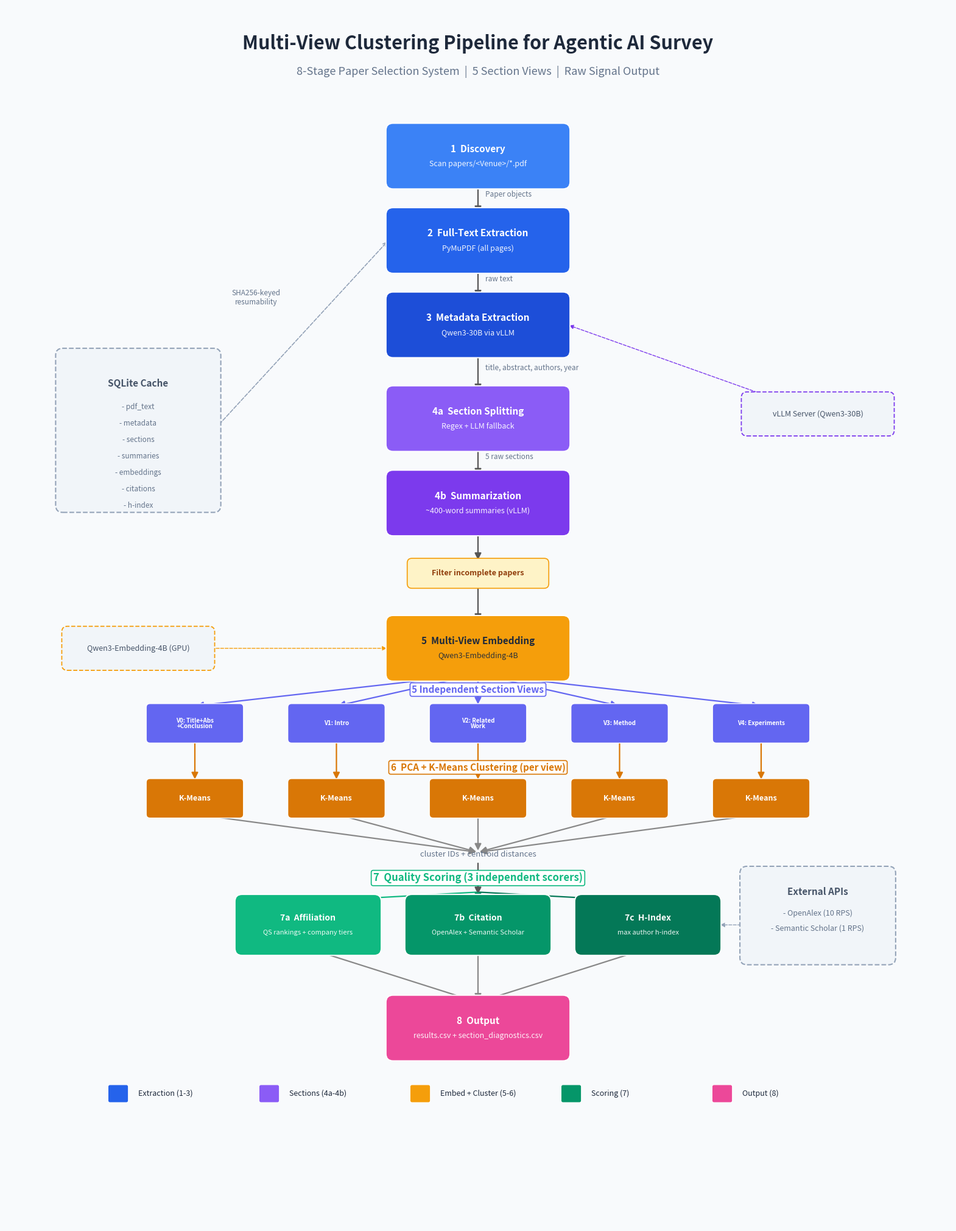

Recreate this plot in Python. (Note: this script raises an exception after producing the figure.)
#!/usr/bin/env python3
"""Generate a presentation-ready PDF diagram of the 8-stage multi-view clustering pipeline."""

import sys
from pathlib import Path

import matplotlib
matplotlib.use("Agg")

import matplotlib.pyplot as plt
from matplotlib.patches import FancyBboxPatch, FancyArrowPatch

# ---------------------------------------------------------------------------
# Layout constants
# ---------------------------------------------------------------------------
FIG_W, FIG_H = 20, 26
BOX_W, BOX_H = 3.6, 1.1
SMALL_BOX_W, SMALL_BOX_H = 2.8, 1.0
VIEW_BOX_W, VIEW_BOX_H = 1.9, 0.68

# ---------------------------------------------------------------------------
# Color palette
# ---------------------------------------------------------------------------
C_BLUE1 = "#3B82F6"
C_BLUE2 = "#2563EB"
C_BLUE3 = "#1D4ED8"
C_PURPLE1 = "#8B5CF6"
C_PURPLE2 = "#7C3AED"
C_ORANGE1 = "#F59E0B"
C_ORANGE2 = "#D97706"
C_GREEN1 = "#10B981"
C_GREEN2 = "#059669"
C_GREEN3 = "#047857"
C_PINK = "#EC4899"
C_SIDE = "#94A3B8"
C_VIEW = "#6366F1"
TEXT_WHITE = "#FFFFFF"
TEXT_DARK = "#1E293B"
BG_COLOR = "#F8FAFC"


def _box(ax, cx, cy, w, h, color, top, bot=None,
         text_color=TEXT_WHITE, fs_top=11, fs_bot=9):
    """Rounded rectangle with up to two text lines."""
    box = FancyBboxPatch(
        (cx - w / 2, cy - h / 2), w, h,
        boxstyle="round,pad=0.15",
        facecolor=color, edgecolor="white", linewidth=1.4, zorder=3,
    )
    ax.add_patch(box)
    y_top = cy + 0.15 if bot else cy
    ax.text(cx, y_top, top, ha="center", va="center",
            fontsize=fs_top, fontweight="bold", color=text_color, zorder=4)
    if bot:
        ax.text(cx, cy - 0.17, bot, ha="center", va="center",
                fontsize=fs_bot, color=text_color, style="italic",
                zorder=4, alpha=0.92)


def _arrow(ax, x1, y1, x2, y2, label=None, color="#555555"):
    """Arrow between two points with optional label."""
    arr = FancyArrowPatch(
        (x1, y1), (x2, y2),
        arrowstyle="-|>", color=color, linewidth=1.6,
        mutation_scale=16, connectionstyle="arc3,rad=0", zorder=2,
    )
    ax.add_patch(arr)
    if label:
        mx, my = (x1 + x2) / 2, (y1 + y2) / 2
        ax.text(mx + 0.15, my + 0.08, label, ha="left", va="center",
                fontsize=8.5, color="#64748B", style="italic", zorder=5)


def _side_box(ax, cx, cy, text, anchor_x, anchor_y, color=C_SIDE):
    """Dashed annotation box pointing to the pipeline."""
    box = FancyBboxPatch(
        (cx - 1.5, cy - 0.35), 3.0, 0.7,
        boxstyle="round,pad=0.12",
        facecolor="#F1F5F9", edgecolor=color, linewidth=1.3,
        linestyle="--", zorder=3,
    )
    ax.add_patch(box)
    ax.text(cx, cy, text, ha="center", va="center",
            fontsize=9, color="#475569", zorder=4)
    ax.annotate("", xy=(anchor_x, anchor_y), xytext=(cx, cy),
                arrowprops=dict(arrowstyle="-|>", color=color,
                                linewidth=1.0, linestyle="--"), zorder=2)


def generate():
    fig, ax = plt.subplots(1, 1, figsize=(FIG_W, FIG_H))
    fig.patch.set_facecolor(BG_COLOR)
    ax.set_facecolor(BG_COLOR)
    ax.set_xlim(0, FIG_W)
    ax.set_ylim(0, FIG_H)
    ax.axis("off")

    MID = FIG_W / 2

    # ── Title ─────────────────────────────────────────────────────────
    ax.text(MID, FIG_H - 0.8,
            "Multi-View Clustering Pipeline for Agentic AI Survey",
            ha="center", va="center", fontsize=22, fontweight="bold",
            color=TEXT_DARK, zorder=5)
    ax.text(MID, FIG_H - 1.4,
            "8-Stage Paper Selection System  |  5 Section Views  |  Raw Signal Output",
            ha="center", va="center", fontsize=13, color="#64748B", zorder=5)

    # ── Y positions ───────────────────────────────────────────────────
    y1 = 22.8
    y2 = 21.0
    y3 = 19.2
    y4a = 17.2
    y4b = 15.4
    y_filt = 13.9
    y5 = 12.3
    y_views = 10.7
    y6 = 9.1
    y_conv = 7.9
    y7 = 6.4
    y8 = 4.2

    # ==================================================================
    # Stage 1 — Discovery
    # ==================================================================
    _box(ax, MID, y1, BOX_W, BOX_H, C_BLUE1,
         "1  Discovery", "Scan papers/<Venue>/*.pdf")
    _arrow(ax, MID, y1 - BOX_H / 2, MID, y2 + BOX_H / 2,
           label="Paper objects")

    # ==================================================================
    # Stage 2 — Full-Text Extraction
    # ==================================================================
    _box(ax, MID, y2, BOX_W, BOX_H, C_BLUE2,
         "2  Full-Text Extraction", "PyMuPDF (all pages)")
    _arrow(ax, MID, y2 - BOX_H / 2, MID, y3 + BOX_H / 2,
           label="raw text")

    # ==================================================================
    # Stage 3 — Metadata Extraction
    # ==================================================================
    _box(ax, MID, y3, BOX_W, BOX_H, C_BLUE3,
         "3  Metadata Extraction", "Qwen3-30B via vLLM")
    _arrow(ax, MID, y3 - BOX_H / 2, MID, y4a + BOX_H / 2,
           label="title, abstract, authors, year")

    # ==================================================================
    # Stage 4a — Section Splitting
    # ==================================================================
    _box(ax, MID, y4a, BOX_W, BOX_H, C_PURPLE1,
         "4a  Section Splitting", "Regex + LLM fallback")
    _arrow(ax, MID, y4a - BOX_H / 2, MID, y4b + BOX_H / 2,
           label="5 raw sections")

    # ==================================================================
    # Stage 4b — Section Summarization
    # ==================================================================
    _box(ax, MID, y4b, BOX_W, BOX_H, C_PURPLE2,
         "4b  Summarization", "~400-word summaries (vLLM)")
    _arrow(ax, MID, y4b - BOX_H / 2, MID, y_filt + 0.25)

    # ── Filter incomplete papers ──────────────────────────────────────
    ax.add_patch(FancyBboxPatch(
        (MID - 1.4, y_filt - 0.22), 2.8, 0.44,
        boxstyle="round,pad=0.10", facecolor="#FEF3C7",
        edgecolor="#F59E0B", linewidth=1.2, zorder=3,
    ))
    ax.text(MID, y_filt, "Filter incomplete papers",
            ha="center", va="center", fontsize=9,
            color="#92400E", fontweight="bold", zorder=4)
    _arrow(ax, MID, y_filt - 0.25, MID, y5 + BOX_H / 2)

    # ==================================================================
    # Stage 5 — Multi-View Embedding
    # ==================================================================
    _box(ax, MID, y5, BOX_W, BOX_H, C_ORANGE1,
         "5  Multi-View Embedding", "Qwen3-Embedding-4B",
         text_color=TEXT_DARK)

    # ── Fan-out to 5 views ────────────────────────────────────────────
    view_names = ["Title+Abs\n+Conclusion", "Intro", "Related\nWork",
                  "Method", "Experiments"]
    view_xs = [MID - 6, MID - 3, MID, MID + 3, MID + 6]

    for i, (vx, vn) in enumerate(zip(view_xs, view_names)):
        _arrow(ax, MID, y5 - BOX_H / 2, vx, y_views + VIEW_BOX_H / 2 + 0.03,
               color=C_VIEW)
        box = FancyBboxPatch(
            (vx - VIEW_BOX_W / 2, y_views - VIEW_BOX_H / 2),
            VIEW_BOX_W, VIEW_BOX_H,
            boxstyle="round,pad=0.08",
            facecolor=C_VIEW, edgecolor="white", linewidth=1.0, zorder=3,
        )
        ax.add_patch(box)
        ax.text(vx, y_views, f"V{i}: {vn}", ha="center", va="center",
                fontsize=7, fontweight="bold", color=TEXT_WHITE,
                zorder=4, linespacing=0.9)

    # ── "5 Section Views" label ───────────────────────────────────────
    ax.text(MID, y_views + VIEW_BOX_H / 2 + 0.38,
            "5 Independent Section Views",
            ha="center", va="center", fontsize=11,
            color=C_VIEW, fontweight="bold", zorder=5,
            bbox=dict(boxstyle="round,pad=0.2", facecolor="white",
                      edgecolor=C_VIEW, linewidth=1.2))

    # ==================================================================
    # Stage 6 — K-Means Clustering (per view)
    # ==================================================================
    for vx in view_xs:
        _arrow(ax, vx, y_views - VIEW_BOX_H / 2, vx,
               y6 + VIEW_BOX_H / 2 + 0.03, color=C_ORANGE2)
        box = FancyBboxPatch(
            (vx - VIEW_BOX_W / 2, y6 - VIEW_BOX_H / 2),
            VIEW_BOX_W, VIEW_BOX_H,
            boxstyle="round,pad=0.08",
            facecolor=C_ORANGE2, edgecolor="white", linewidth=1.0, zorder=3,
        )
        ax.add_patch(box)
        ax.text(vx, y6, "K-Means", ha="center", va="center",
                fontsize=9, fontweight="bold", color=TEXT_WHITE, zorder=4)

    ax.text(MID, y6 + VIEW_BOX_H / 2 + 0.32,
            "6  PCA + K-Means Clustering (per view)",
            ha="center", va="center", fontsize=11,
            color=C_ORANGE2, fontweight="bold", zorder=5,
            bbox=dict(boxstyle="round,pad=0.2", facecolor="white",
                      edgecolor=C_ORANGE2, linewidth=1.2))

    # ── Fan-in ────────────────────────────────────────────────────────
    for vx in view_xs:
        _arrow(ax, vx, y6 - VIEW_BOX_H / 2, MID, y_conv + 0.05,
               color="#888888")

    ax.text(MID, y_conv, "cluster IDs + centroid distances",
            ha="center", va="center", fontsize=9.5, color="#64748B",
            style="italic", zorder=5)

    # ── Arrow to scoring ──────────────────────────────────────────────
    _arrow(ax, MID, y_conv - 0.15, MID, y7 + SMALL_BOX_H / 2 + 0.12)

    # ==================================================================
    # Stage 7 — Scoring (3 parallel scorers)
    # ==================================================================
    s7_label_y = y7 + SMALL_BOX_H / 2 + 0.5
    ax.text(MID, s7_label_y,
            "7  Quality Scoring (3 independent scorers)",
            ha="center", va="center", fontsize=12,
            color=C_GREEN1, fontweight="bold", zorder=5,
            bbox=dict(boxstyle="round,pad=0.2", facecolor="white",
                      edgecolor=C_GREEN1, linewidth=1.2))

    score_xs = [MID - 3.6, MID, MID + 3.6]
    score_colors = [C_GREEN1, C_GREEN2, C_GREEN3]
    score_labels = [
        ("7a  Affiliation", "QS rankings + company tiers"),
        ("7b  Citation", "OpenAlex + Semantic Scholar"),
        ("7c  H-Index", "max author h-index"),
    ]

    for sx, sc, (sl_top, sl_bot) in zip(score_xs, score_colors, score_labels):
        _arrow(ax, MID, s7_label_y - 0.3, sx, y7 + SMALL_BOX_H / 2, color=sc)
        _box(ax, sx, y7, SMALL_BOX_W, SMALL_BOX_H, sc,
             sl_top, sl_bot, fs_top=10, fs_bot=8)

    # ── Arrows to output ──────────────────────────────────────────────
    for sx in score_xs:
        _arrow(ax, sx, y7 - SMALL_BOX_H / 2, MID, y8 + BOX_H / 2,
               color="#888888")

    # ==================================================================
    # Stage 8 — CSV Output
    # ==================================================================
    _box(ax, MID, y8, BOX_W, BOX_H, C_PINK,
         "8  Output", "results.csv + section_diagnostics.csv")

    # ==================================================================
    # Side annotations
    # ==================================================================

    # SQLite Cache (left)
    cache_x = 2.8
    cache_y = (y1 + y6) / 2 + 1.0
    cache_box = FancyBboxPatch(
        (cache_x - 1.6, cache_y - 1.6), 3.2, 3.2,
        boxstyle="round,pad=0.15",
        facecolor="#F1F5F9", edgecolor="#94A3B8", linewidth=1.5,
        linestyle="--", zorder=3,
    )
    ax.add_patch(cache_box)
    ax.text(cache_x, cache_y + 1.0, "SQLite Cache",
            ha="center", va="center", fontsize=11,
            fontweight="bold", color="#475569", zorder=4)
    for i, item in enumerate(["pdf_text", "metadata", "sections",
                              "summaries", "embeddings",
                              "citations", "h-index"]):
        ax.text(cache_x, cache_y + 0.5 - i * 0.35, f"- {item}",
                ha="center", va="center", fontsize=8.5,
                color="#64748B", zorder=4)

    ax.annotate("", xy=(MID - BOX_W / 2 - 0.1, y2),
                xytext=(cache_x + 1.6, cache_y),
                arrowprops=dict(arrowstyle="<->", color=C_SIDE,
                                linewidth=1.2, linestyle="--"), zorder=2)
    ax.text(cache_x + 2.5, (cache_y + y2) / 2 + 0.8,
            "SHA256-keyed\nresumability",
            ha="center", va="center", fontsize=8.5,
            color="#64748B", style="italic", zorder=4)

    # External APIs (right, near scoring)
    api_x = FIG_W - 2.8
    api_y = y7 + 0.2
    api_box = FancyBboxPatch(
        (api_x - 1.5, api_y - 0.9), 3.0, 1.8,
        boxstyle="round,pad=0.15",
        facecolor="#F1F5F9", edgecolor="#94A3B8", linewidth=1.5,
        linestyle="--", zorder=3,
    )
    ax.add_patch(api_box)
    ax.text(api_x, api_y + 0.5, "External APIs",
            ha="center", va="center", fontsize=11,
            fontweight="bold", color="#475569", zorder=4)
    ax.text(api_x, api_y + 0.05, "- OpenAlex (10 RPS)",
            ha="center", va="center", fontsize=9, color="#64748B", zorder=4)
    ax.text(api_x, api_y - 0.28, "- Semantic Scholar (1 RPS)",
            ha="center", va="center", fontsize=9, color="#64748B", zorder=4)

    ax.annotate("", xy=(score_xs[2] + SMALL_BOX_W / 2 + 0.1, y7),
                xytext=(api_x - 1.5, api_y - 0.2),
                arrowprops=dict(arrowstyle="-|>", color=C_SIDE,
                                linewidth=1.0, linestyle="--"), zorder=2)

    # vLLM Server (right, near stages 3-4)
    vllm_x = FIG_W - 2.8
    vllm_y = (y3 + y4b) / 2
    _side_box(ax, vllm_x, vllm_y,
              "vLLM Server (Qwen3-30B)",
              MID + BOX_W / 2 + 0.1, y3, color="#7C3AED")

    # Embedding model (left, near stage 5)
    _side_box(ax, 2.8, y5,
              "Qwen3-Embedding-4B (GPU)",
              MID - BOX_W / 2 - 0.1, y5, color=C_ORANGE1)

    # ==================================================================
    # Legend
    # ==================================================================
    legend_y = 2.8
    legend_items = [
        (C_BLUE2, "Extraction (1-3)"),
        (C_PURPLE1, "Sections (4a-4b)"),
        (C_ORANGE1, "Embed + Cluster (5-6)"),
        (C_GREEN2, "Scoring (7)"),
        (C_PINK, "Output (8)"),
    ]
    total_w = len(legend_items) * 3.2
    start_x = MID - total_w / 2 + 0.5
    for i, (color, label) in enumerate(legend_items):
        lx = start_x + i * 3.2
        box = FancyBboxPatch(
            (lx - 0.3, legend_y - 0.15), 0.35, 0.3,
            boxstyle="round,pad=0.04",
            facecolor=color, edgecolor="white", linewidth=0.8, zorder=3,
        )
        ax.add_patch(box)
        ax.text(lx + 0.3, legend_y, label, ha="left", va="center",
                fontsize=9, color=TEXT_DARK, zorder=4)

    # ── Save ──────────────────────────────────────────────────────────
    base = Path(__file__).resolve().parent.parent
    docs = base / "docs"
    docs.mkdir(exist_ok=True)

    out_pdf = docs / "pipeline_diagram.pdf"
    fig.savefig(out_pdf, format="pdf", bbox_inches="tight",
                dpi=200, facecolor=BG_COLOR)
    print(f"Pipeline diagram saved to {out_pdf}")

    if "--png" in sys.argv:
        out_png = docs / "pipeline_diagram.png"
        fig.savefig(out_png, format="png", bbox_inches="tight",
                    dpi=150, facecolor=BG_COLOR)
        print(f"PNG preview saved to {out_png}")

    plt.close(fig)


if __name__ == "__main__":
    generate()
